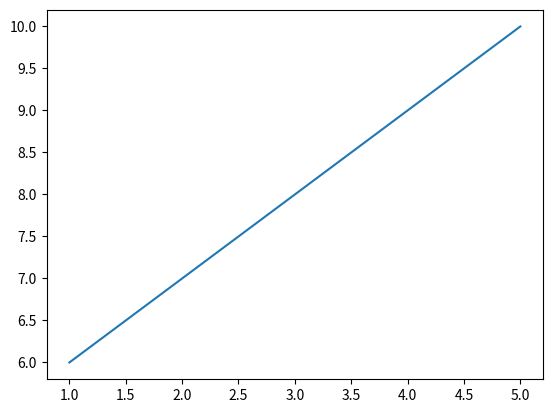

Here is the Python script that generated this plot:
import numpy as np
import matplotlib.pyplot as plt
a = np.linspace(1,5,50)
# print(a)
b = np.linspace(6,10,50)
plt.plot(a,b)
plt.show()
